Run: headless pygame with SDL's dummy video driver; simulated clock (each Clock.tick advances the game by its frame time, no real sleeping); random seed 0; keys injected as events and as key.get_pressed() state; no mouse input.
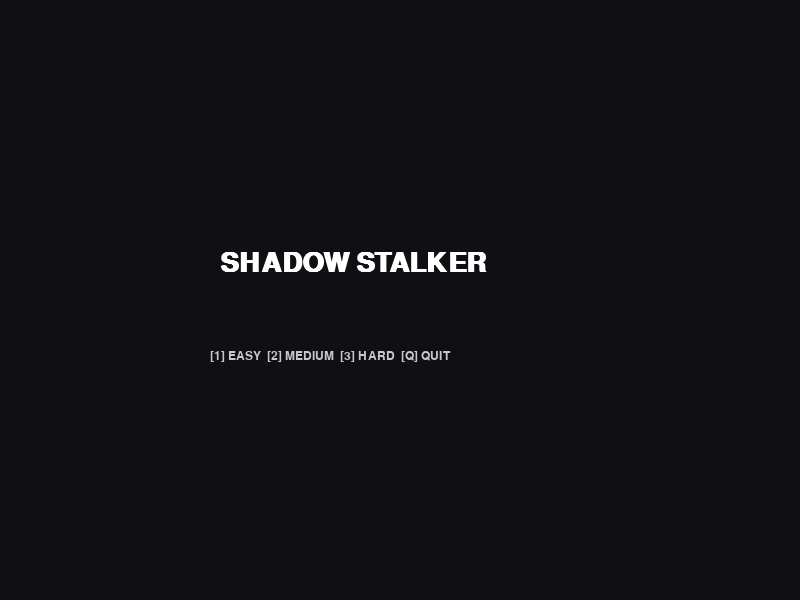
Frame 1 of 4 · flips 1–60 · no input
Frame 2 of 4 · flips 61–180 · tapped SPACE, RETURN · held RIGHT (→), D · screen unchanged from frame 1, image omitted
Frame 3 of 4 · flips 181–300 · held DOWN (↓), S · screen unchanged from frame 2, image omitted
Frame 4 of 4 · flips 301–420 · held LEFT (←), A, UP (↑), W · screen unchanged from frame 3, image omitted

The pygame program that drew these frames:

import pygame
import heapq
import sys
import random

# --- CONFIGURATION ---
BASE_WIDTH, BASE_HEIGHT = 800, 600 # Internal resolution
GRID_SIZE = 25
ROWS, COLS = BASE_HEIGHT // GRID_SIZE, BASE_WIDTH // GRID_SIZE
FPS = 60

# Colors
BG_COLOR = (15, 15, 20)
WALL_COLOR = (45, 45, 55)
PLAYER_COLOR = (0, 210, 255)
AI_COLOR = (255, 60, 60)
GOAL_COLOR = (0, 255, 120)
TEXT_COLOR = (255, 255, 255)

high_score = 0

class Node:
    def __init__(self, x, y):
        self.x, self.y = x, y
        self.g = float('inf')
        self.f = float('inf')
        self.parent = None
    def __lt__(self, other): return self.f < other.f

def a_star(start, target, walls):
    open_set = []
    start_node = Node(*start)
    start_node.g = 0
    start_node.f = abs(start[0]-target[0]) + abs(start[1]-target[1])
    heapq.heappush(open_set, start_node)
    visited = {}
    while open_set:
        curr = heapq.heappop(open_set)
        if (curr.x, curr.y) == target:
            path = []
            while curr:
                path.append((curr.x, curr.y)); curr = curr.parent
            return path[::-1]
        for dx, dy in [(0,1),(0,-1),(1,0),(-1,0)]:
            nx, ny = curr.x + dx, curr.y + dy
            if 0 <= nx < COLS and 0 <= ny < ROWS and (nx, ny) not in walls:
                temp_g = curr.g + 1
                if temp_g < visited.get((nx, ny), float('inf')):
                    neighbor = Node(nx, ny)
                    neighbor.parent = curr
                    neighbor.g = temp_g
                    neighbor.f = temp_g + abs(nx-target[0]) + abs(ny-target[1])
                    visited[(nx, ny)] = temp_g
                    heapq.heappush(open_set, neighbor)
    return []

pygame.init()

# --- WINDOW SETUP ---
# Set window to be resizable
screen = pygame.display.set_mode((BASE_WIDTH, BASE_HEIGHT), pygame.RESIZABLE)
# This is our internal 'Canvas' where all drawing happens
canvas = pygame.Surface((BASE_WIDTH, BASE_HEIGHT))

pygame.display.set_caption("Shadow Stalker - Fullscreen Scaling")
font_lg = pygame.font.SysFont("Verdana", 40, bold=True)
font_md = pygame.font.SysFont("Verdana", 24, bold=True)
font_sm = pygame.font.SysFont("Verdana", 18)

def get_random_goal(p_pos, walls):
    while True:
        gx, gy = random.randint(1, COLS-2), random.randint(1, ROWS-2)
        if (gx, gy) not in walls and (gx, gy) != tuple(p_pos): return (gx, gy)

def show_menu():
    while True:
        canvas.fill(BG_COLOR)
        title = font_lg.render("SHADOW STALKER", True, TEXT_COLOR)
        e_btn = font_sm.render("[1] EASY  [2] MEDIUM  [3] HARD  [Q] QUIT", True, (200, 200, 200))
        
        canvas.blit(title, (BASE_WIDTH//2 - 180, 250))
        canvas.blit(e_btn, (BASE_WIDTH//2 - 190, 350))
        
        # Scaling Logic for Menu
        window_size = screen.get_size()
        scaled_canvas = pygame.transform.smoothscale(canvas, window_size)
        screen.blit(scaled_canvas, (0, 0))
        pygame.display.flip()

        for event in pygame.event.get():
            if event.type == pygame.QUIT: pygame.quit(); sys.exit()
            if event.type == pygame.VIDEORESIZE: pass # Handled by screen.get_size()
            if event.type == pygame.KEYDOWN:
                if event.key == pygame.K_1: return "easy"
                if event.key == pygame.K_2: return "medium"
                if event.key == pygame.K_3: return "hard"
                if event.key == pygame.K_q: pygame.quit(); sys.exit()

def play_game(diff):
    global high_score
    settings = {"easy": (15, 250, 0.8), "medium": (10, 160, 0.4), "hard": (6, 110, 0.2)}
    AI_RATE, VISION, REGEN = settings[diff]

    walls = set()
    for i in range(COLS): walls.update([(i, 0), (i, ROWS-1)])
    for i in range(ROWS): walls.update([(0, i), (COLS-1, i)])
    for x in range(4, COLS-4, 4):
        for y in range(4, ROWS-4, 4): walls.update([(x, y), (x+1, y)])

    player_pos, ai_pos = [1, 1], [COLS-2, ROWS-2]
    goal = get_random_goal(player_pos, walls)
    stamina, score, ai_tick = 100, 0, 0
    clock = pygame.time.Clock()

    while True:
        canvas.fill(BG_COLOR)
        for event in pygame.event.get():
            if event.type == pygame.QUIT: pygame.quit(); sys.exit()
            if event.type == pygame.KEYDOWN and event.key == pygame.K_ESCAPE: return

        # Logic
        keys = pygame.key.get_pressed()
        sprinting = keys[pygame.K_LSHIFT] and stamina > 5
        ai_tick += 1
        if ai_tick % 5 == 0:
            new_p = list(player_pos)
            if keys[pygame.K_UP]: new_p[1] -= 1
            elif keys[pygame.K_DOWN]: new_p[1] += 1
            elif keys[pygame.K_LEFT]: new_p[0] -= 1
            elif keys[pygame.K_RIGHT]: new_p[0] += 1
            if (new_p[0], new_p[1]) not in walls: player_pos = new_p

        stamina = max(0, stamina - 1.8) if sprinting else min(100, stamina + REGEN)
        ai_speed = AI_RATE // 2 if sprinting else AI_RATE
        if ai_tick % ai_speed == 0:
            path = a_star(tuple(ai_pos), tuple(player_pos), walls)
            if len(path) > 1: ai_pos = list(path[1])

        # Render onto CANVAS (not screen)
        pygame.draw.rect(canvas, GOAL_COLOR, (goal[0]*GRID_SIZE, goal[1]*GRID_SIZE, GRID_SIZE, GRID_SIZE), border_radius=4)
        for w in walls: pygame.draw.rect(canvas, WALL_COLOR, (w[0]*GRID_SIZE, w[1]*GRID_SIZE, GRID_SIZE, GRID_SIZE))
        
        # Spotlight Fog
        fog = pygame.Surface((BASE_WIDTH, BASE_HEIGHT)); fog.fill((0, 0, 0))
        pygame.draw.circle(fog, (255, 255, 255), (player_pos[0]*GRID_SIZE+12, player_pos[1]*GRID_SIZE+12), VISION)
        fog.set_colorkey((255, 255, 255))
        
        pygame.draw.circle(canvas, PLAYER_COLOR, (player_pos[0]*GRID_SIZE+12, player_pos[1]*GRID_SIZE+12), 10)
        pygame.draw.circle(canvas, AI_COLOR, (ai_pos[0]*GRID_SIZE+12, ai_pos[1]*GRID_SIZE+12), 10)
        canvas.blit(fog, (0, 0))

        # UI
        pygame.draw.rect(canvas, (40, 40, 40), (20, BASE_HEIGHT-30, 200, 10))
        pygame.draw.rect(canvas, (255, 255, 0), (20, BASE_HEIGHT-30, stamina * 2, 10))
        scr_txt = font_sm.render(f"SCORE: {score}  |  BEST: {high_score}", True, TEXT_COLOR)
        canvas.blit(scr_txt, (BASE_WIDTH - 280, 20))

        # --- FINAL SCALING STEP ---
        # Get current window size and stretch the canvas to fill it
        window_size = screen.get_size()
        scaled_view = pygame.transform.smoothscale(canvas, window_size)
        screen.blit(scaled_view, (0, 0))
        pygame.display.flip()

        if tuple(player_pos) == goal:
            score += 1; goal = get_random_goal(player_pos, walls); pygame.time.wait(100)
        if tuple(player_pos) == tuple(ai_pos):
            if score > high_score: high_score = score
            return # Back to menu

        clock.tick(FPS)

while True:
    difficulty = show_menu()
    play_game(difficulty)
